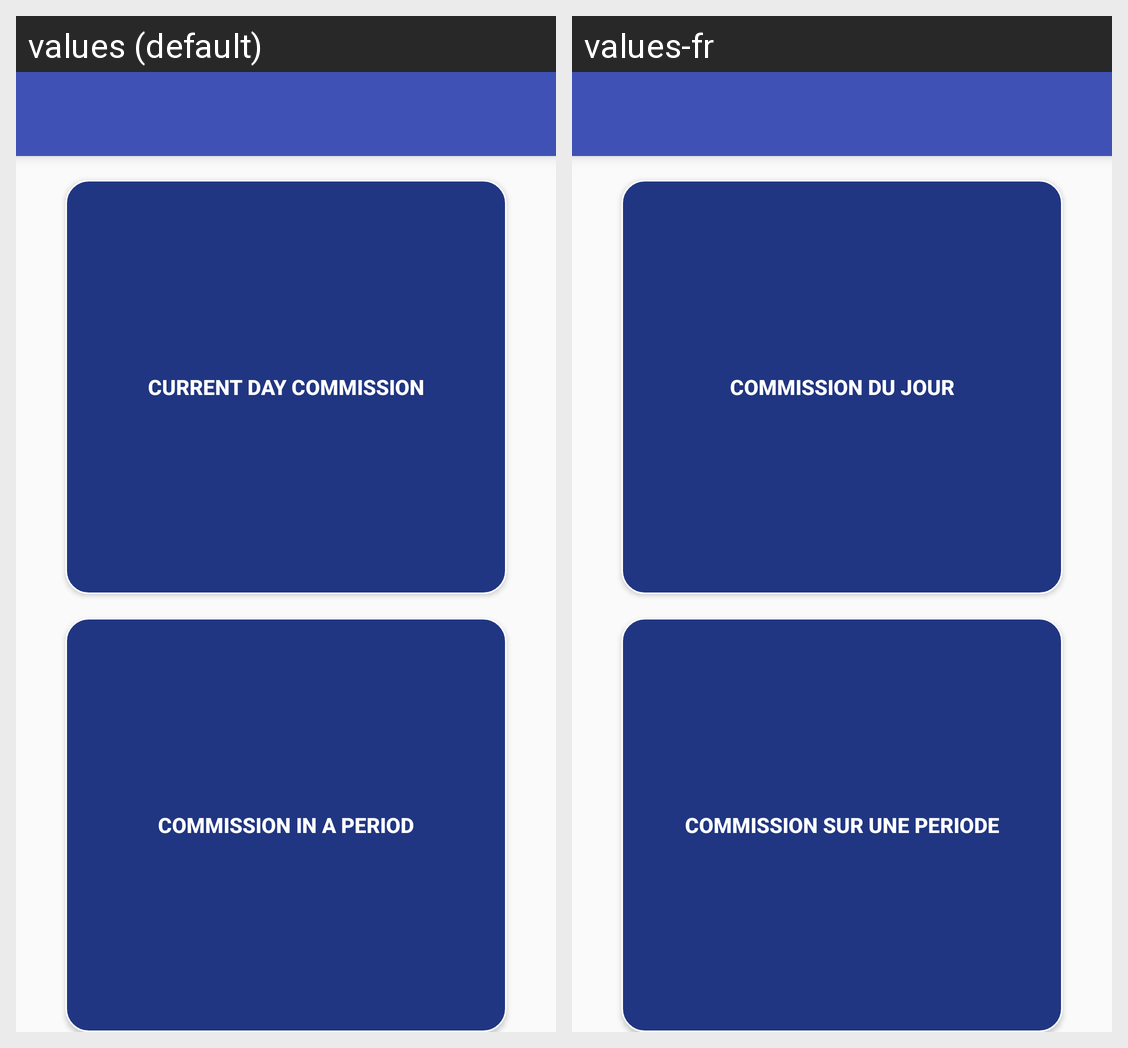

This grid shows one Android layout under two languages. Give, for every string resource on the screen, its name, the default text and each shown locale's text.
Android screen res/layout/commission_report_menu.xml rendered under 2 locales, left to right: values (default), values-fr. Device: Nexus 5 (rendered at 1080×1920; each locale shown at half size, 540×960, under a caption strip naming it); theme AppTheme.
Strings drawn on this screen, with the default value and each locale's value (text and hints the layout hard-codes, and strings that could not be matched under every locale, appear in the picture but are not listed):

currentdaycommission
  values: Current day commission
  values-fr: commission du jour

commissionPeriod
  values: Commission in a Period
  values-fr: Commission sur une periode
